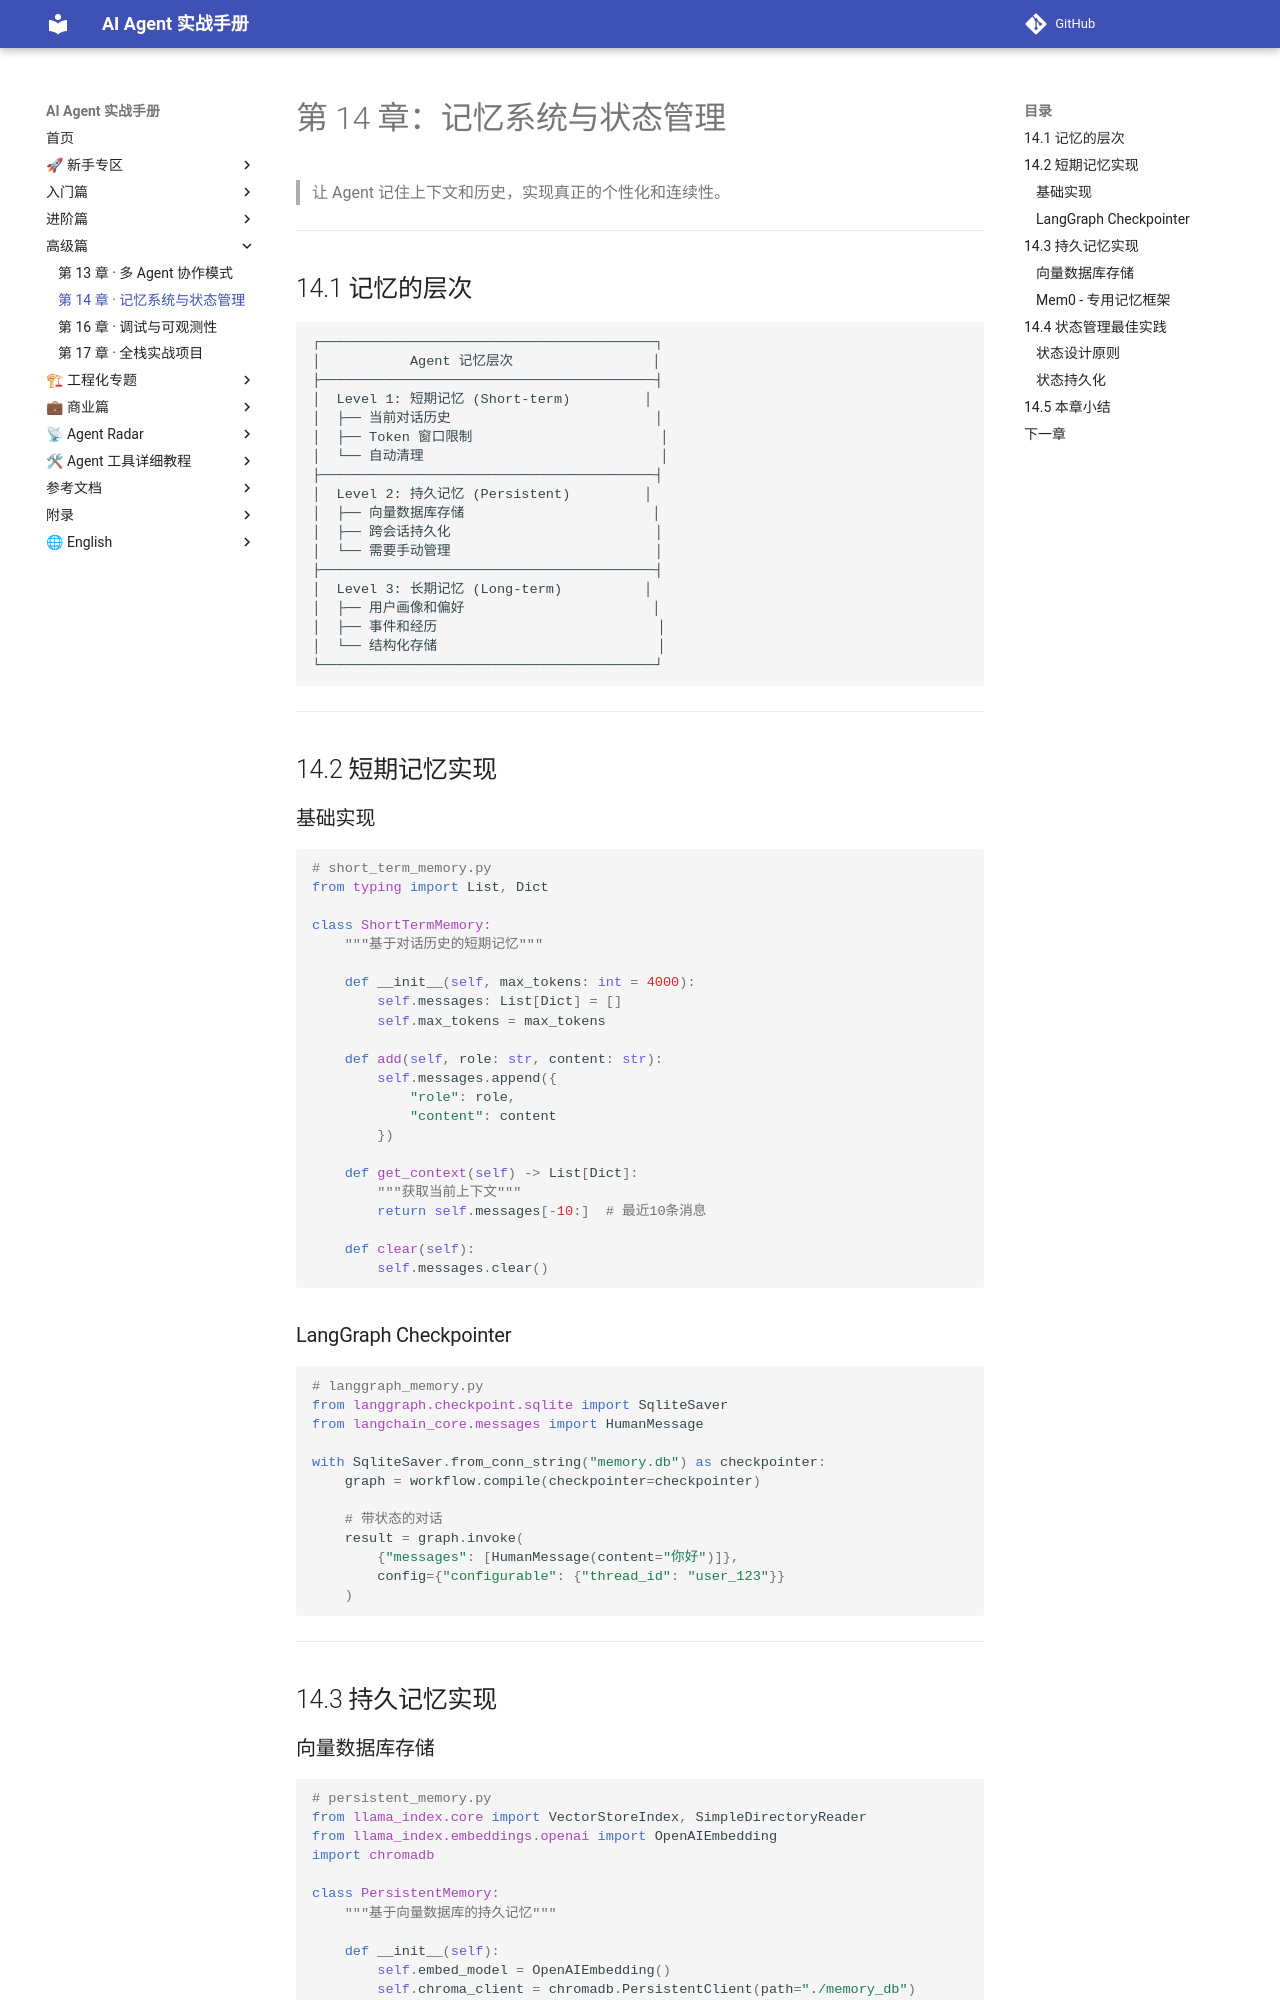

repository: Xwh630/ai-agent-handbook · page: chapters/14-memory-state/index.html · generator: mkdocs

---
适配框架版本: 通用 N/A
最后校验: 2026-10-06
上游变更监控: N/A
---

# 第 14 章：记忆系统与状态管理

> 让 Agent 记住上下文和历史，实现真正的个性化和连续性。

---

## 14.1 记忆的层次

```
┌─────────────────────────────────────────┐
│           Agent 记忆层次                 │
├─────────────────────────────────────────┤
│  Level 1: 短期记忆 (Short-term)         │
│  ├── 当前对话历史                         │
│  ├── Token 窗口限制                       │
│  └── 自动清理                             │
├─────────────────────────────────────────┤
│  Level 2: 持久记忆 (Persistent)         │
│  ├── 向量数据库存储                       │
│  ├── 跨会话持久化                         │
│  └── 需要手动管理                         │
├─────────────────────────────────────────┤
│  Level 3: 长期记忆 (Long-term)          │
│  ├── 用户画像和偏好                       │
│  ├── 事件和经历                           │
│  └── 结构化存储                           │
└─────────────────────────────────────────┘
```

---

## 14.2 短期记忆实现

### 基础实现

```python
# short_term_memory.py
from typing import List, Dict

class ShortTermMemory:
    """基于对话历史的短期记忆"""
    
    def __init__(self, max_tokens: int = 4000):
        self.messages: List[Dict] = []
        self.max_tokens = max_tokens
    
    def add(self, role: str, content: str):
        self.messages.append({
            "role": role,
            "content": content
        })
    
    def get_context(self) -> List[Dict]:
        """获取当前上下文"""
        return self.messages[-10:]  # 最近10条消息
    
    def clear(self):
        self.messages.clear()
```

### LangGraph Checkpointer

```python
# langgraph_memory.py
from langgraph.checkpoint.sqlite import SqliteSaver
from langchain_core.messages import HumanMessage

with SqliteSaver.from_conn_string("memory.db") as checkpointer:
    graph = workflow.compile(checkpointer=checkpointer)
    
    # 带状态的对话
    result = graph.invoke(
        {"messages": [HumanMessage(content="你好")]},
        config={"configurable": {"thread_id": "user_123"}}
    )
```

---

## 14.3 持久记忆实现
